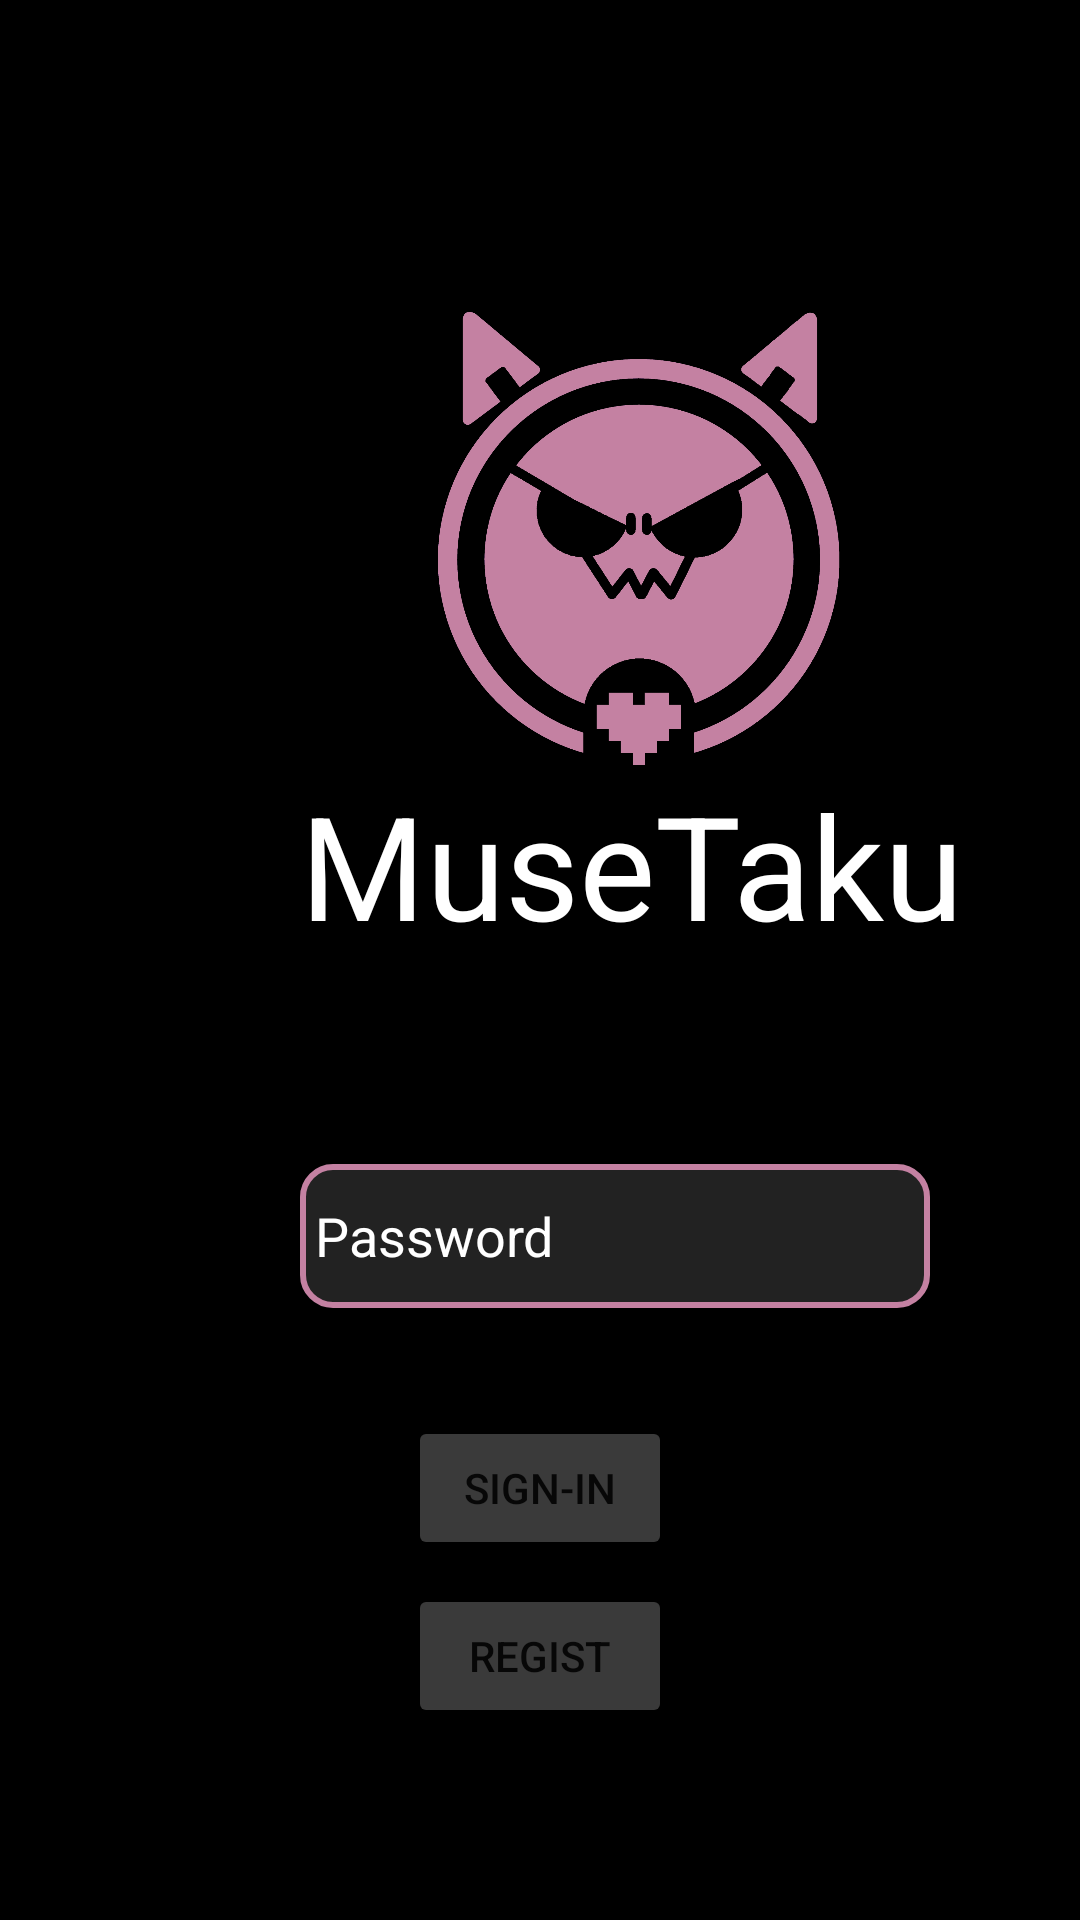

Write the Android layout XML for this screen, with the resource values it uses.
<!-- AndroidManifest.xml: application theme Theme.MuseTaku -->
<!-- res/layout/activity_main.xml -->
<?xml version="1.0" encoding="utf-8"?>
<androidx.constraintlayout.widget.ConstraintLayout xmlns:android="http://schemas.android.com/apk/res/android"
    xmlns:app="http://schemas.android.com/apk/res-auto"
    xmlns:tools="http://schemas.android.com/tools"
    android:layout_width="match_parent"
    android:layout_height="match_parent"
    android:background="@color/black"
    tools:context=".MainActivity">

    <Button
        android:id="@+id/btReg"
        android:layout_width="wrap_content"
        android:layout_height="wrap_content"
        android:layout_marginStart="156dp"
        android:layout_marginLeft="156dp"
        android:layout_marginEnd="156dp"
        android:layout_marginRight="156dp"
        android:layout_marginBottom="64dp"
        android:text="REGIST"
        app:backgroundTint="#3A3A3A"
        app:layout_constraintBottom_toBottomOf="parent"
        app:layout_constraintEnd_toEndOf="parent"
        app:layout_constraintStart_toStartOf="parent" />

    <EditText
        android:id="@+id/edUser"
        android:layout_width="wrap_content"
        android:layout_height="wrap_content"
        android:layout_marginStart="100dp"
        android:layout_marginLeft="100dp"
        android:layout_marginTop="392dp"
        android:layout_marginBottom="291dp"
        android:background="@drawable/border"
        android:ems="10"
        android:hint="@string/tUser"
        android:inputType="textPersonName"
        android:minHeight="48dp"
        android:paddingLeft="5dp"
        android:textColor="#FFFFFF"
        android:textColorHint="#FFFFFF"
        app:layout_constraintBottom_toBottomOf="parent"
        app:layout_constraintStart_toStartOf="parent"
        app:layout_constraintTop_toTopOf="parent" />

    <EditText
        android:id="@+id/edPassword"
        android:layout_width="wrap_content"
        android:layout_height="wrap_content"
        android:layout_marginStart="100dp"
        android:layout_marginLeft="100dp"
        android:layout_marginBottom="204dp"
        android:background="@drawable/border"
        android:ems="10"
        android:hint="@string/tPassword"
        android:inputType="textPassword"
        android:minHeight="48dp"
        android:paddingLeft="5dp"
        android:textColor="#FFFFFF"
        android:textColorHighlight="#FFFFFF"
        android:textColorHint="#FFFFFF"
        app:layout_constraintBottom_toBottomOf="parent"
        app:layout_constraintStart_toStartOf="parent" />

    <Button
        android:id="@+id/btSignin"
        android:layout_width="wrap_content"
        android:layout_height="wrap_content"
        android:layout_marginStart="156dp"
        android:layout_marginLeft="156dp"
        android:layout_marginEnd="156dp"
        android:layout_marginRight="156dp"
        android:layout_marginBottom="120dp"
        android:text="@string/bsignin"
        app:backgroundTint="#3A3A3A"
        app:layout_constraintBottom_toBottomOf="parent"
        app:layout_constraintEnd_toEndOf="parent"
        app:layout_constraintStart_toStartOf="parent" />

    <ImageView
        android:id="@+id/imageView"
        android:layout_width="170dp"
        android:layout_height="159dp"
        android:layout_marginStart="128dp"
        android:layout_marginLeft="128dp"
        android:layout_marginTop="100dp"
        app:layout_constraintStart_toStartOf="parent"
        app:layout_constraintTop_toTopOf="parent"
        app:srcCompat="@drawable/logo1" />

    <TextView
        android:id="@+id/textView"
        android:layout_width="wrap_content"
        android:layout_height="wrap_content"
        android:layout_marginStart="100dp"
        android:layout_marginLeft="100dp"
        android:layout_marginTop="256dp"
        android:text="MuseTaku"
        android:textColor="#FFFFFF"
        android:textSize="48sp"
        app:layout_constraintStart_toStartOf="parent"
        app:layout_constraintTop_toTopOf="parent" />

</androidx.constraintlayout.widget.ConstraintLayout>
<!-- resources referenced by this layout -->
<resources>
  <!-- drawable border (drawable) -->
  <?xml version="1.0" encoding="utf-8"?>
  <shape xmlns:android="http://schemas.android.com/apk/res/android"
      android:shape="rectangle" >
  
      
      <solid
          android:color="#222222" >
      </solid>
  
      
      <stroke
          android:width="2dp"
          android:color="#c481a2" >
      </stroke>
  
      
      <corners
          android:radius="10dp"   >
      </corners>
  
  </shape>
  <!-- drawable logo1: png bitmap (drawable, 81305 bytes) -->
  <string name="bsignin">Sign-In</string>
  <string name="tPassword">Password</string>
  <string name="tUser">Username</string>
  <style name="Theme.MuseTaku" parent="Theme.MaterialComponents.DayNight.DarkActionBar">
          
          <item name="colorPrimary">@color/purple_500</item>
          <item name="colorPrimaryVariant">@color/purple_700</item>
          <item name="colorOnPrimary">@color/white</item>
          
          <item name="colorSecondary">@color/teal_200</item>
          <item name="colorSecondaryVariant">@color/teal_700</item>
          <item name="colorOnSecondary">@color/black</item>
          
          <item name="android:statusBarColor" tools:targetApi="l">?attr/colorPrimaryVariant</item>
          
      </style>
  <!-- not gathered from this repository: default colours our renderer supplied (Android Studio template values) -->
  <color name="purple_500">#FF6200EE</color>
  <color name="purple_700">#FF3700B3</color>
  <color name="teal_200">#FF03DAC5</color>
  <color name="teal_700">#FF018786</color>
  <color name="black">#FF000000</color>
  <color name="white">#FFFFFFFF</color>
</resources>
